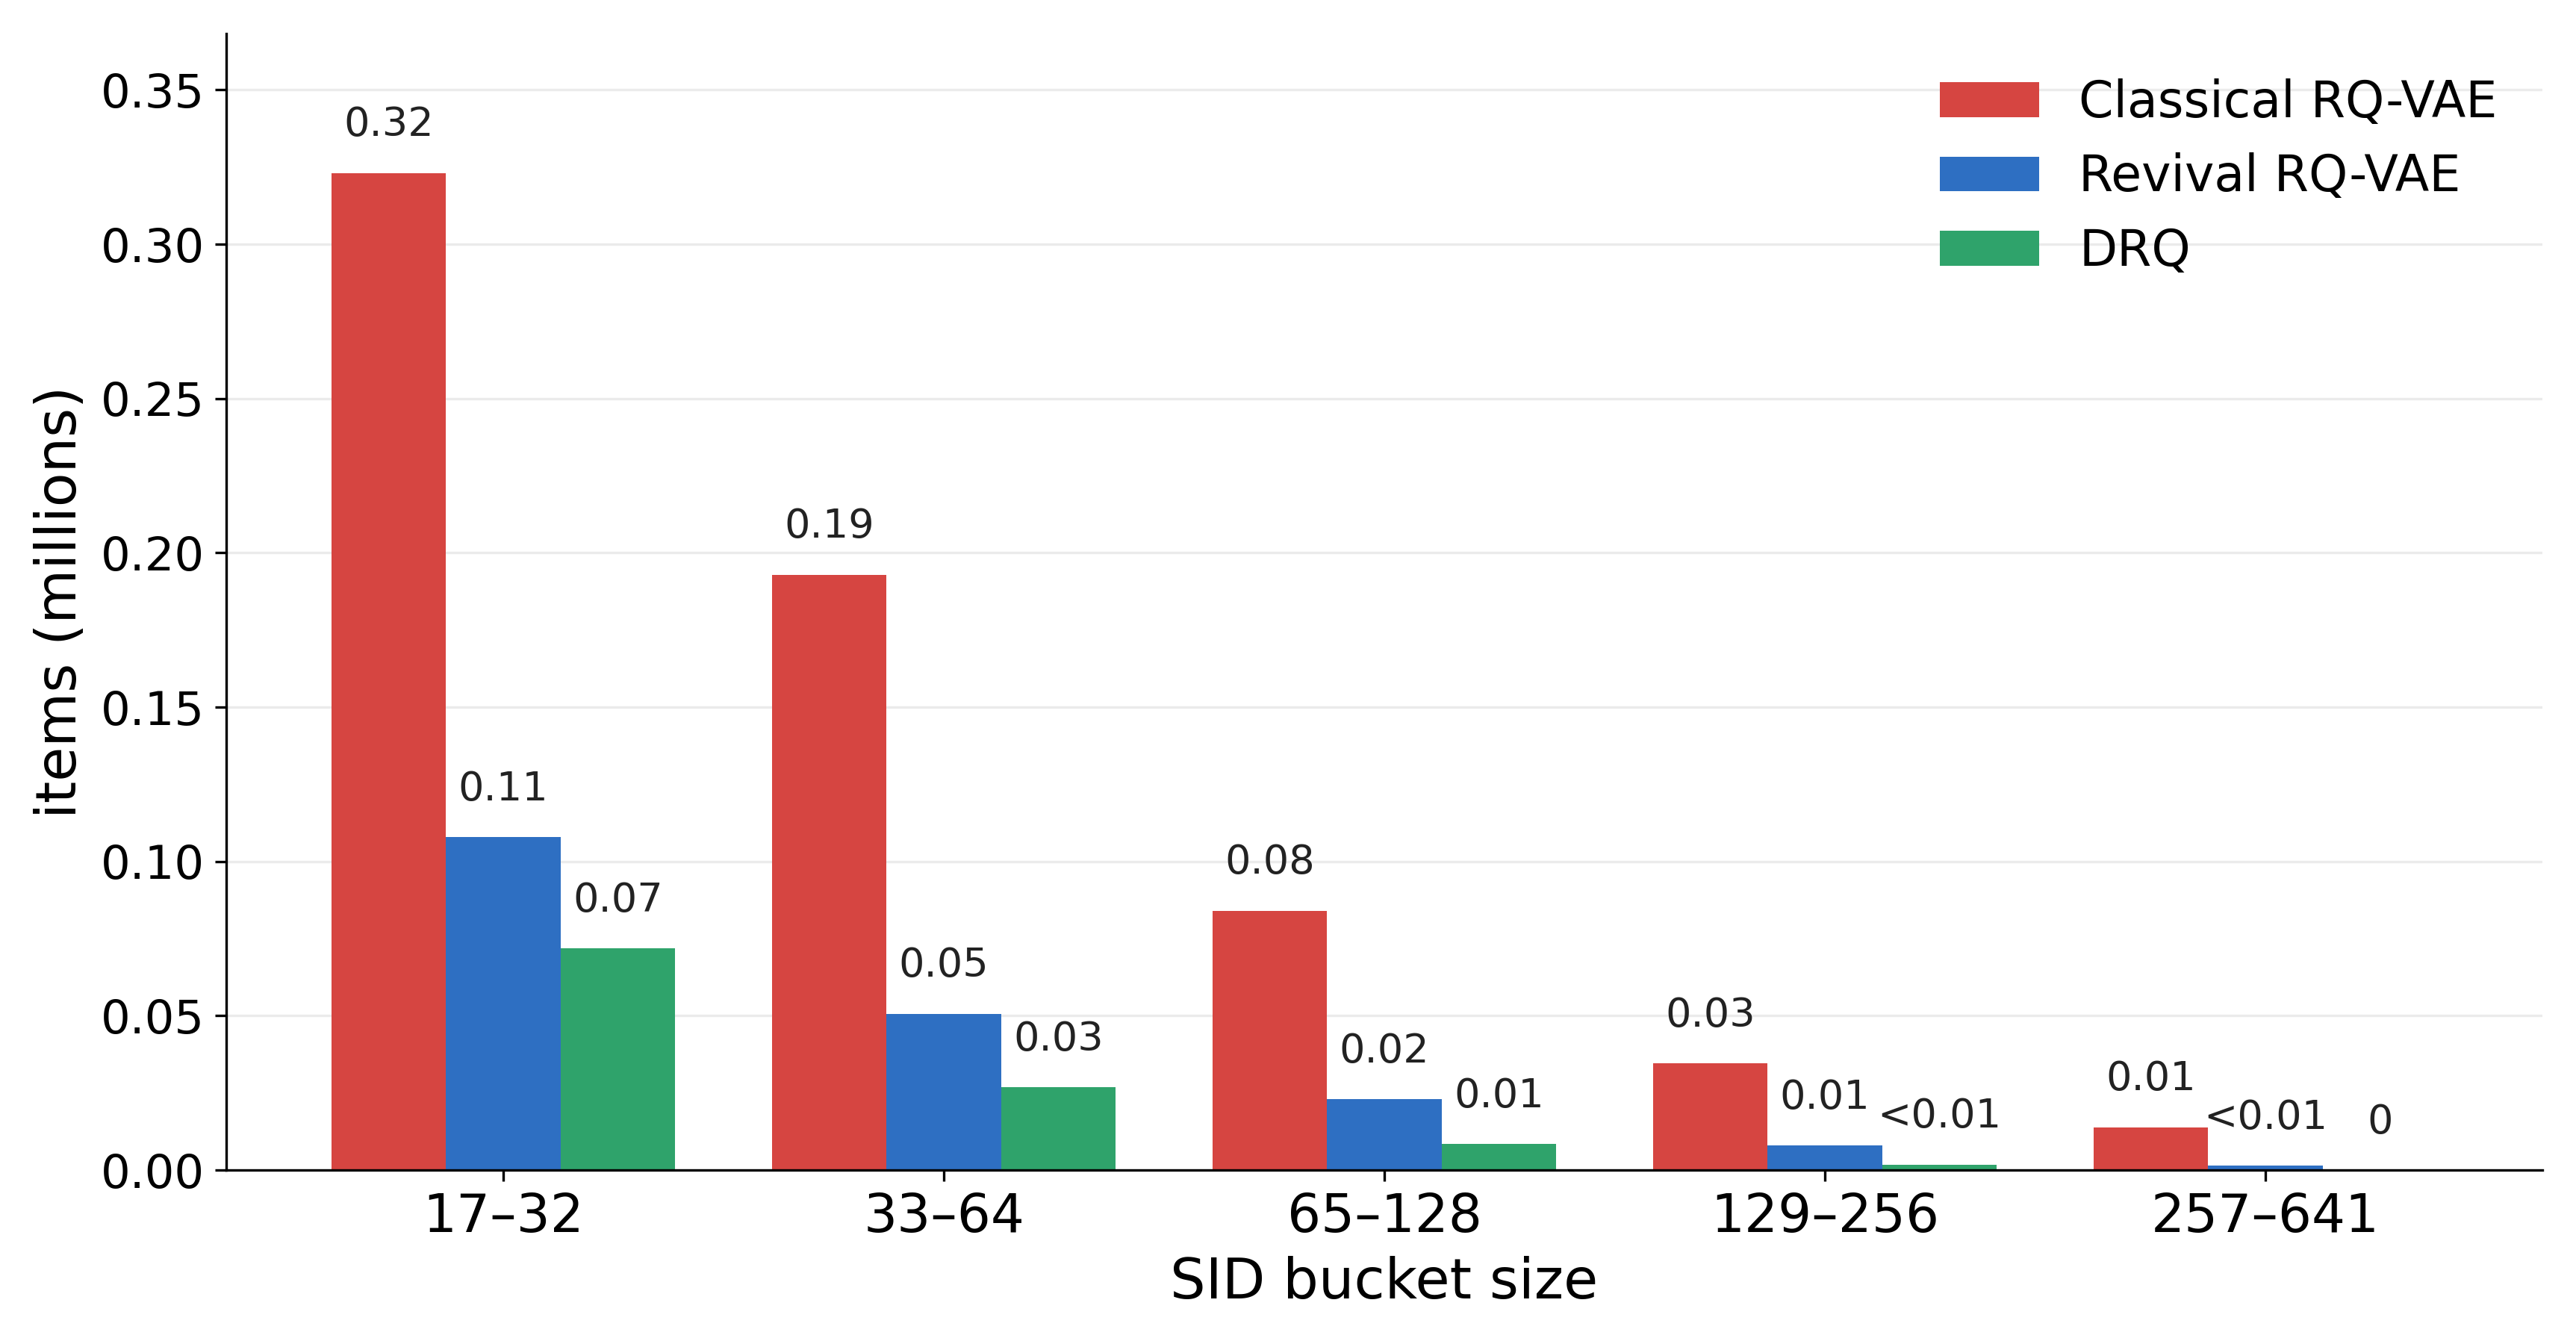

This figure's Python source:
"""Simple PPT bar chart: items in bucket sizes above 16, out to 641.

Reuses bucket_size_counts.npz from bucket_size_kde.py (delete and re-run
that script to rebuild it from the real indexes).

Run:  python bucket_tail_bars.py   ->  bucket_tail_bars.png
"""
from pathlib import Path

import numpy as np
import matplotlib

matplotlib.use("Agg")
import matplotlib.pyplot as plt

HERE = Path(__file__).parent
h = dict(np.load(HERE / "bucket_size_counts.npz"))

KEYS = list(h.keys())  # full arm names as stored in the cache
ARM_ORDER = [("classical", "Classical RQ-VAE", "#D64541"),
             ("revival", "Revival RQ-VAE", "#2E6FC2"),
             ("drq", "DRQ", "#2FA36B")]
matched = []
for needle, label, color in ARM_ORDER:
    key = next(k for k in KEYS if needle in k.lower())
    matched.append((key, label, color))

BINS = [(17, 32), (33, 64), (65, 128), (129, 256), (257, 641)]

counts = []
for key, _label, _c in matched:
    mass = h[key] * np.arange(len(h[key]))   # items in buckets of size s
    counts.append([mass[lo:min(hi, len(mass) - 1) + 1].sum() / 1e6 for lo, hi in BINS])

x = np.arange(len(BINS))
w = 0.26

fig, ax = plt.subplots(figsize=(11.5, 6), dpi=300)
for i, ((_key, label, color), c) in enumerate(zip(matched, counts)):
    bars = ax.bar(x + i * w - w, c, width=w, color=color, label=label)
    for b, v in zip(bars, c):
        text = "0" if v == 0 else ("<0.01" if v < 0.005 else f"{v:.2f}")
        ax.text(b.get_x() + b.get_width() / 2, v + 0.012, text,
                ha="center", fontsize=13, color="#222")

ax.set_xticks(x)
ax.set_xticklabels([f"{lo}\u2013{hi}" for lo, hi in BINS], fontsize=17)
ax.set_xlabel("SID bucket size", fontsize=18)
ax.set_ylabel("items (millions)", fontsize=18)
ax.tick_params(axis="y", labelsize=15)
ax.set_ylim(0, max(max(c) for c in counts) * 1.14)
ax.legend(fontsize=16, frameon=False)
for s in ("top", "right"):
    ax.spines[s].set_visible(False)
ax.grid(axis="y", alpha=0.25)
ax.set_axisbelow(True)

fig.tight_layout()
out = HERE / "bucket_tail_bars.png"
fig.savefig(out, dpi=300, facecolor="white")
print(out)
